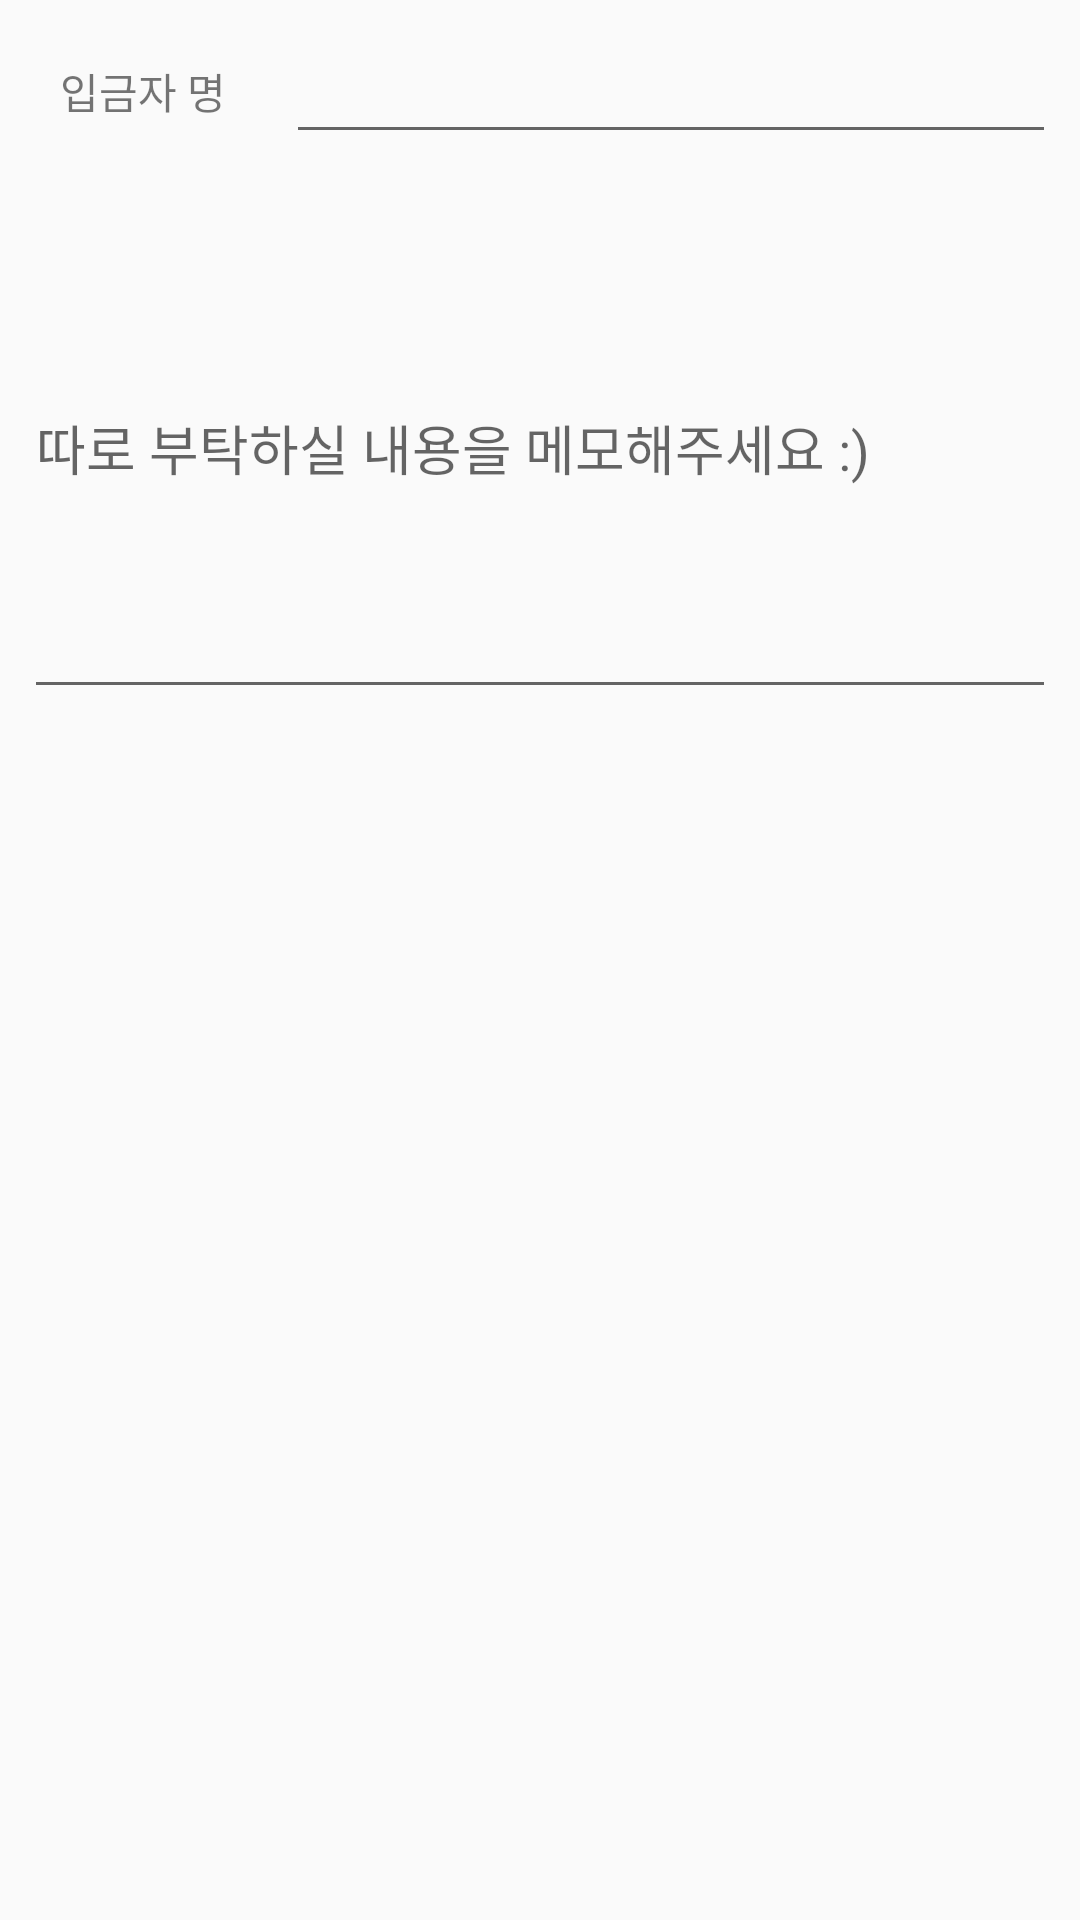

This screen was rendered from an Android layout file. Write that file and the resources it references.
<!-- AndroidManifest.xml: application theme AppTheme -->
<!-- res/layout/layout_participation.xml -->
<?xml version="1.0" encoding="utf-8"?>
<android.support.constraint.ConstraintLayout xmlns:android="http://schemas.android.com/apk/res/android"
    xmlns:app="http://schemas.android.com/apk/res-auto"
    xmlns:tools="http://schemas.android.com/tools"
    android:id="@+id/layout_root"
    android:layout_width="match_parent"
    android:layout_height="match_parent">

    <TextView
        android:id="@+id/nameInputtextView"
        android:layout_width="wrap_content"
        android:layout_height="wrap_content"
        android:layout_marginStart="20dp"
        android:layout_marginTop="20dp"
        android:text="입금자 명"
        app:layout_constraintStart_toStartOf="parent"
        app:layout_constraintTop_toTopOf="parent" />

    <EditText
        android:id="@+id/nameInputeditText"
        android:layout_width="0dp"
        android:layout_height="wrap_content"
        android:layout_marginEnd="8dp"
        android:layout_marginStart="20dp"
        android:layout_marginTop="10dp"
        android:textColor="@color/colorBlack"
        app:layout_constraintEnd_toEndOf="parent"
        app:layout_constraintStart_toEndOf="@+id/nameInputtextView"
        app:layout_constraintTop_toTopOf="parent" />

    <EditText
        android:id="@+id/memoeditText"
        android:layout_width="0dp"
        android:layout_height="177dp"
        android:layout_marginEnd="8dp"
        android:layout_marginStart="8dp"
        android:layout_marginTop="8dp"
        android:textColor="@color/colorBlack"
        android:hint="따로 부탁하실 내용을 메모해주세요 :)"
        android:textAlignment="viewStart"
        android:ems="10"
        android:inputType="textMultiLine"
        app:layout_constraintEnd_toEndOf="parent"
        app:layout_constraintHorizontal_bias="0.0"
        app:layout_constraintStart_toStartOf="parent"
        app:layout_constraintTop_toBottomOf="@+id/nameInputeditText" />
</android.support.constraint.ConstraintLayout>
<!-- resources referenced by this layout -->
<resources>
  <color name="colorBlack">#000000</color>
  <style name="AppTheme" parent="Theme.AppCompat.Light.DarkActionBar">
          
          <item name="colorPrimary">@color/colorPeach</item>
          <item name="colorPrimaryDark">@color/colorPrimaryDark</item>
          <item name="colorAccent">@color/colorAccent</item>
      </style>
  <color name="colorPeach">#FFA7A7</color>
  <color name="colorPrimaryDark">#303F9F</color>
  <color name="colorAccent">#FF4081</color>
</resources>
